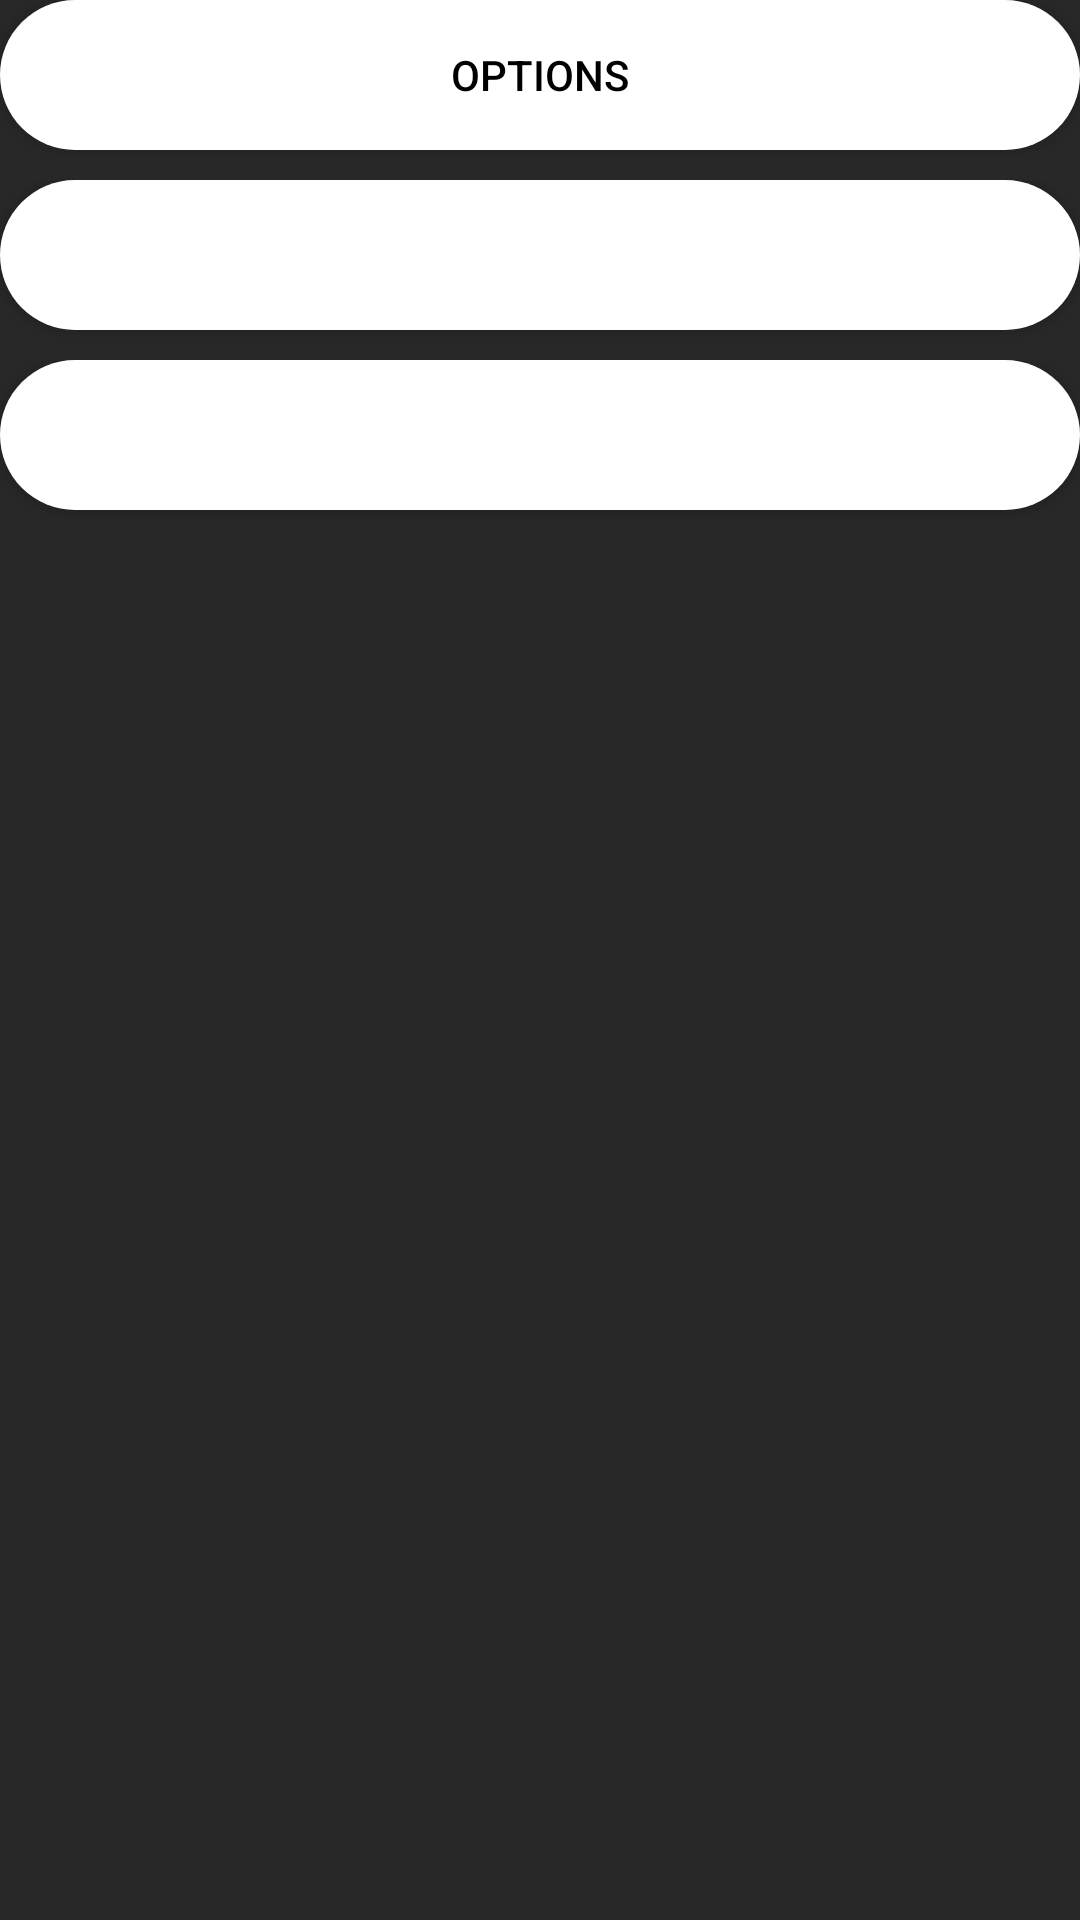

Android layout source for this screen:
<!-- AndroidManifest.xml: application theme AppTheme -->
<!-- res/layout/test_dialog.xml -->
<?xml version="1.0" encoding="utf-8"?>
<LinearLayout xmlns:android="http://schemas.android.com/apk/res/android"
    android:orientation="vertical"
    android:layout_width="match_parent"
    android:layout_height="match_parent"
    >
    <LinearLayout
        android:layout_width="match_parent"
        android:layout_height="60dp"
        android:orientation="horizontal"
        >
        <Button
            android:layout_width="match_parent"
            android:layout_height="50dp"
            android:background="@drawable/round_background_light"
            android:text="Options"
            android:textColor="#000000"
            />
    </LinearLayout>
    <LinearLayout
        android:layout_width="match_parent"
        android:layout_height="60dp"
        android:orientation="horizontal"
        >
        <Button
            android:layout_width="match_parent"
            android:layout_height="50dp"
            android:background="@drawable/round_background_light"
            android:text="About"
            />
    </LinearLayout>
    <LinearLayout
        android:layout_width="match_parent"
        android:layout_height="60dp"
        android:orientation="horizontal"
        >
        <Button
            android:layout_width="match_parent"
            android:layout_height="50dp"
            android:background="@drawable/round_background_light"
            android:text="Remove"
            />
    </LinearLayout>
</LinearLayout>
<!-- resources referenced by this layout -->
<resources>
  <!-- drawable round_background_light (drawable) -->
  <?xml version="1.0" encoding="utf-8"?>
  <shape xmlns:android="http://schemas.android.com/apk/res/android"
      android:shape="rectangle"
      >
      <size
          android:width="500dp"
          android:height="100dp"
          />
      <solid
          android:color="#FFFFFF" />
      <corners
          android:radius="120dp"
          />
  </shape>
  <style name="AppTheme" parent="@style/Dark">
  
          
  
          <item name="android:backgroundDimEnabled">false</item>
  
  
  
  
      </style>
  <style name="Dark" parent="@style/Settings.Dark" />
  <style name="Settings.Dark" parent="@style/Theme.AppCompat.Light.DarkActionBar">
          
              
              
              <item name="android:textColor">#FFFFFF</item>
              <item name="android:color">#FFFFFF</item>
              <item name="android:colorPrimary">#BE350B</item>
              
              <item name="android:colorPrimaryDark">#BE350B</item>
              
              <item name="android:colorAccent">#ffdf59</item>
              <item name="android:windowBackground">@color/dark</item>
      </style>
  <color name="dark">#282828</color>
</resources>
